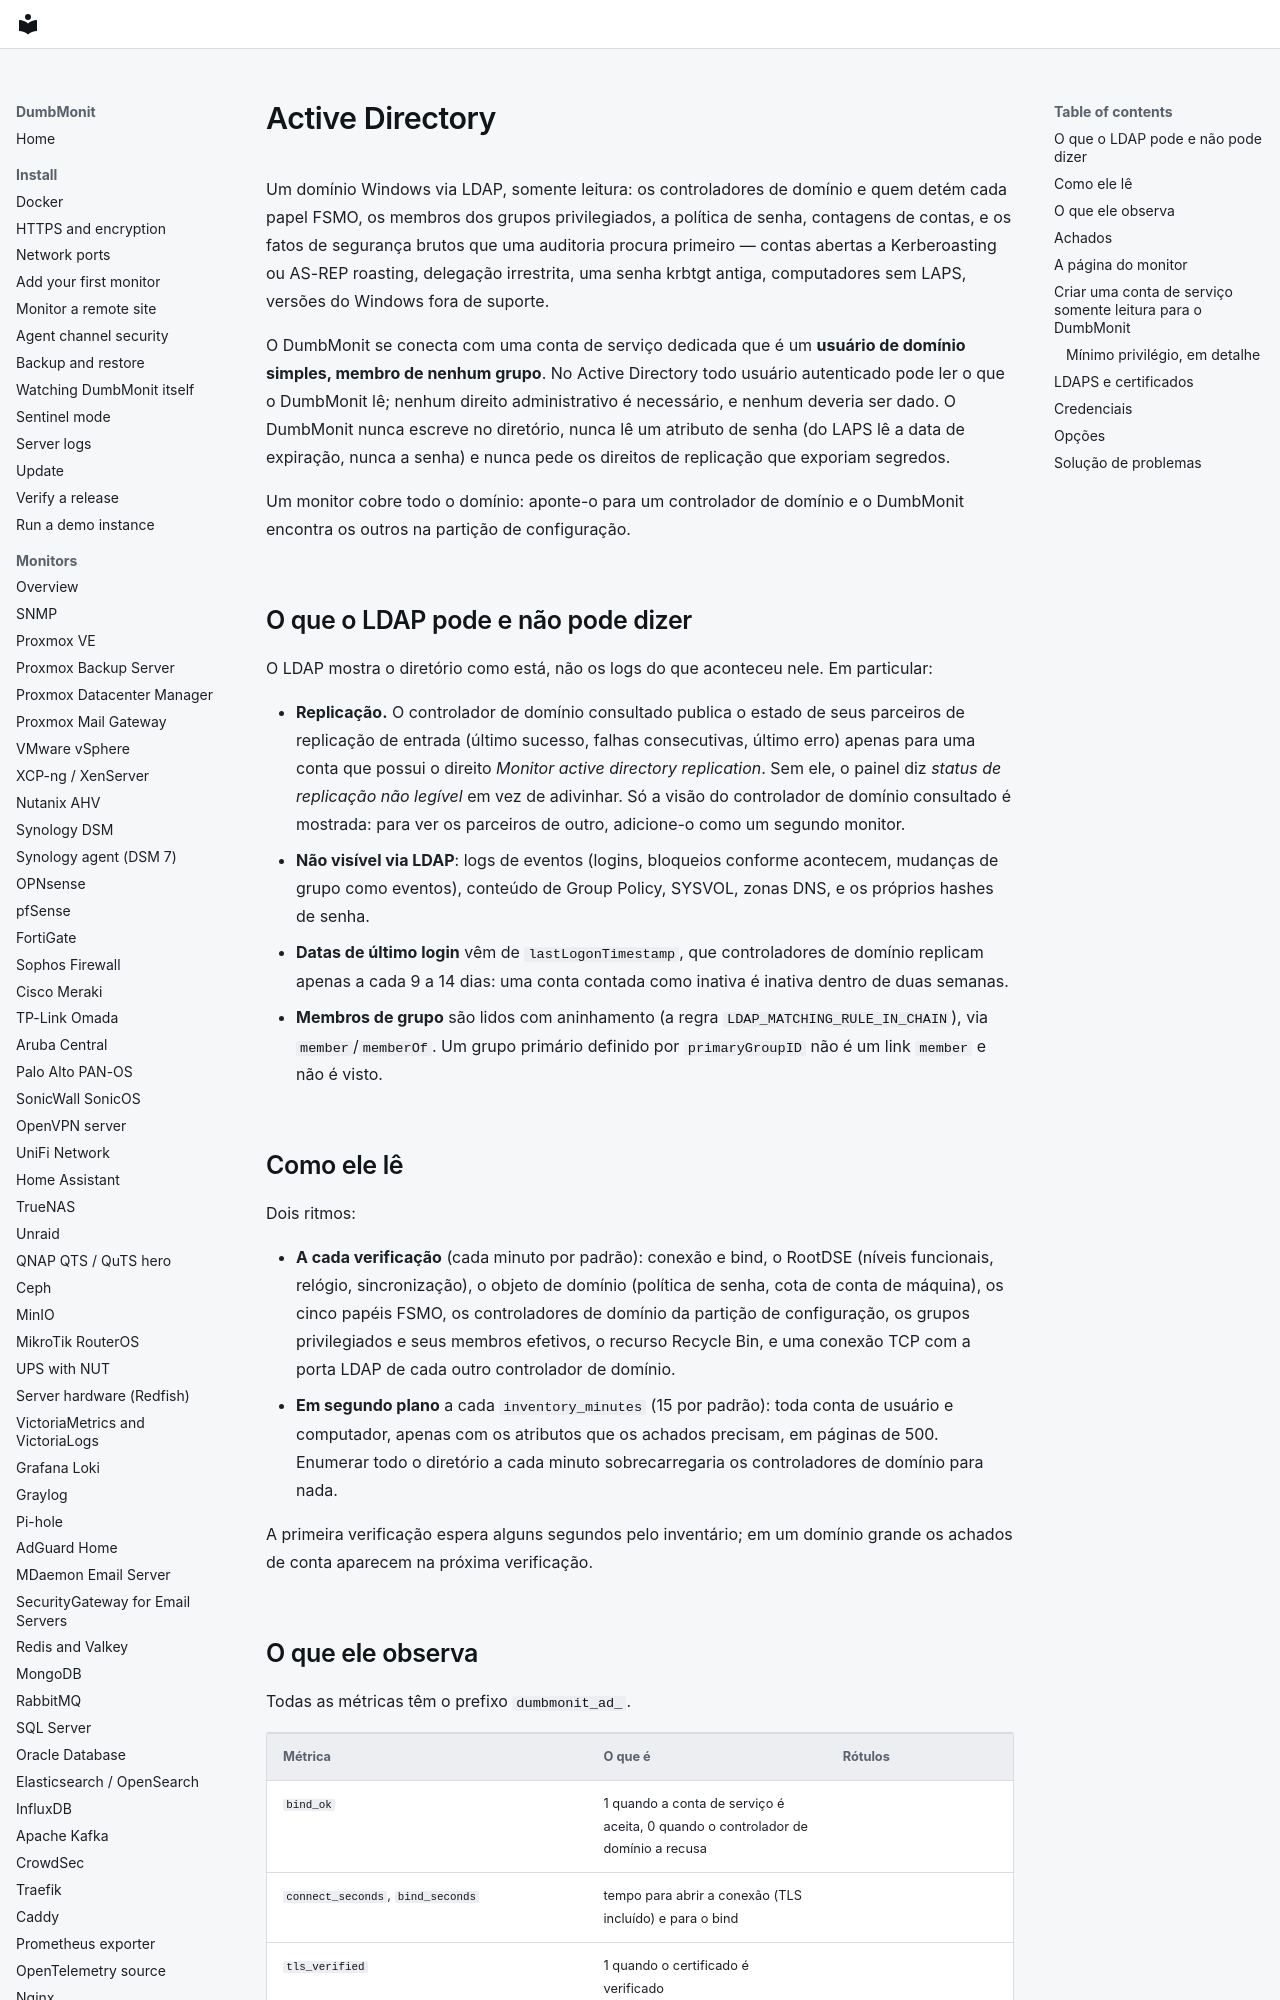

repository: laupernoe/dumbmonit · page: devices/activedirectory.pt-BR/index.html · generator: mkdocs

# Active Directory {#active-directory}

Um domínio Windows via LDAP, somente leitura: os controladores de domínio e
quem detém cada papel FSMO, os membros dos grupos privilegiados, a
política de senha, contagens de contas, e os fatos de segurança brutos que
uma auditoria procura primeiro — contas abertas a Kerberoasting ou AS-REP
roasting, delegação irrestrita, uma senha krbtgt antiga, computadores sem
LAPS, versões do Windows fora de suporte.

O DumbMonit se conecta com uma conta de serviço dedicada que é um
**usuário de domínio simples, membro de nenhum grupo**. No Active
Directory todo usuário autenticado pode ler o que o DumbMonit lê; nenhum
direito administrativo é necessário, e nenhum deveria ser dado. O
DumbMonit nunca escreve no diretório, nunca lê um atributo de senha (do
LAPS lê a data de expiração, nunca a senha) e nunca pede os direitos de
replicação que exporiam segredos.

Um monitor cobre todo o domínio: aponte-o para um controlador de
domínio e o DumbMonit encontra os outros na partição de configuração.

## O que o LDAP pode e não pode dizer {#what-ldap-can-and-cannot-tell}

O LDAP mostra o diretório como está, não os logs do que aconteceu nele. Em
particular:

- **Replicação.** O controlador de domínio consultado publica o estado de
  seus parceiros de replicação de entrada (último sucesso, falhas
  consecutivas, último erro) apenas para uma conta que possui o direito
  *Monitor active directory replication*. Sem ele, o painel diz *status
  de replicação não legível* em vez de adivinhar. Só a visão do
  controlador de domínio consultado é mostrada: para ver os parceiros de
  outro, adicione-o como um segundo monitor.
- **Não visível via LDAP**: logs de eventos (logins, bloqueios conforme
  acontecem, mudanças de grupo como eventos), conteúdo de Group Policy,
  SYSVOL, zonas DNS, e os próprios hashes de senha.
- **Datas de último login** vêm de `lastLogonTimestamp`, que
  controladores de domínio replicam apenas a cada 9 a 14 dias: uma conta
  contada como inativa é inativa dentro de duas semanas.
- **Membros de grupo** são lidos com aninhamento (a regra
  `LDAP_MATCHING_RULE_IN_CHAIN`), via `member`/`memberOf`. Um grupo
  primário definido por `primaryGroupID` não é um link `member` e não é
  visto.

## Como ele lê {#how-it-reads}

Dois ritmos:

- **A cada verificação** (cada minuto por padrão): conexão e bind, o
  RootDSE (níveis funcionais, relógio, sincronização), o objeto de
  domínio (política de senha, cota de conta de máquina), os cinco papéis
  FSMO, os controladores de domínio da partição de configuração, os
  grupos privilegiados e seus membros efetivos, o recurso Recycle Bin, e
  uma conexão TCP com a porta LDAP de cada outro controlador de domínio.
- **Em segundo plano** a cada `inventory_minutes` (15 por padrão): toda
  conta de usuário e computador, apenas com os atributos que os achados
  precisam, em páginas de 500. Enumerar todo o diretório a cada minuto
  sobrecarregaria os controladores de domínio para nada.

A primeira verificação espera alguns segundos pelo inventário; em um
domínio grande os achados de conta aparecem na próxima verificação.
